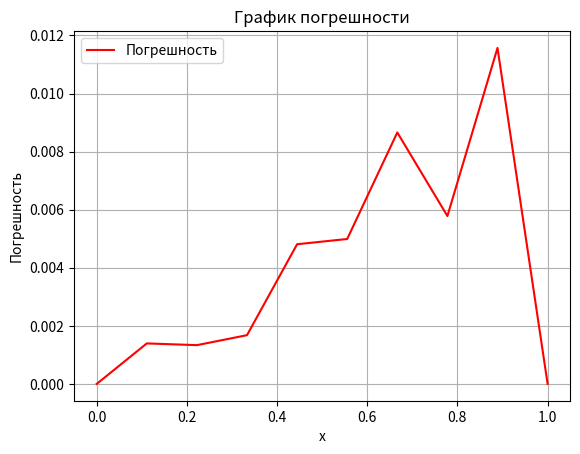
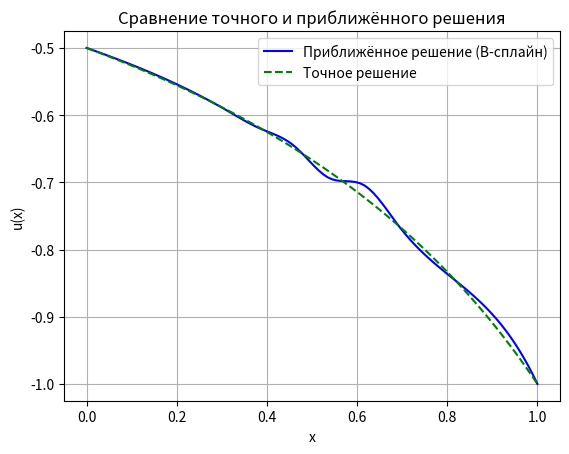

The script that saved these images, in order:
import numpy as np
import matplotlib.pyplot as plt
from scipy.interpolate import BSpline
from scipy.optimize import minimize

# Определение дифференциального уравнения
def differential_equation(u, x):
    return np.gradient(np.gradient(u, x), x) + (2 / (x - 2)) * np.gradient(u, x) + u * (x - 2) - 1

# Точное решение
def exact_solution(x):
    return 1 / (x - 2)

# Метод сплайн-коллокации с использованием B-сплайнов
def b_spline_collocation(n, k=3):
    # Узлы коллокации
    x_collocation = np.linspace(0, 1, n)
    
    # Узлы для B-сплайна (k+1 дополнительных узлов на каждом конце)
    t = np.linspace(0, 1, n + k + 1)
    
    # Начальное приближение для коэффициентов B-сплайна
    c = np.zeros(n + k)
    
    # Граничные условия
    def boundary_conditions(c):
        spline = BSpline(t, c, k)
        return [spline(0) + 0.5, spline(1) + 1]  # u(0) = -0.5, u(1) = -1
    
    # Функция для минимизации (невязка в узлах коллокации)
    def residual(c):
        spline = BSpline(t, c, k)
        u = spline(x_collocation)
        res = differential_equation(u, x_collocation)
        return np.sum(res**2)
    
    # Минимизация невязки с учётом граничных условий
    constraints = {'type': 'eq', 'fun': boundary_conditions}
    res = minimize(residual, c, constraints=constraints)
    c_opt = res.x
    
    # Оптимальный сплайн
    spline = BSpline(t, c_opt, k)
    
    return x_collocation, spline

# Количество узлов коллокации и степень B-сплайна
n = 10
k = 3
x, spline = b_spline_collocation(n, k)
y_approx = spline(x)
y_exact = exact_solution(x)

# Таблица сравнения точного и приближённого решения
print("Таблица сравнения точного и приближённого решения:")
print("x\tПриближённое решение\tТочное решение\tПогрешность")
for i in range(len(x)):
    print(f"{x[i]:.2f}\t{y_approx[i]:.6f}\t\t{y_exact[i]:.6f}\t\t{abs(y_approx[i] - y_exact[i]):.6f}")

# График погрешности
plt.figure()
plt.plot(x, abs(y_approx - y_exact), 'r-', label='Погрешность')
plt.xlabel('x')
plt.ylabel('Погрешность')
plt.title('График погрешности')
plt.legend()
plt.grid()

# График B-сплайна и точного решения
x_plot = np.linspace(0, 1, 100)
plt.figure()
plt.plot(x_plot, spline(x_plot), 'b-', label='Приближённое решение (B-сплайн)')
plt.plot(x_plot, exact_solution(x_plot), 'g--', label='Точное решение')
plt.xlabel('x')
plt.ylabel('u(x)')
plt.title('Сравнение точного и приближённого решения')
plt.legend()
plt.grid()

plt.show()